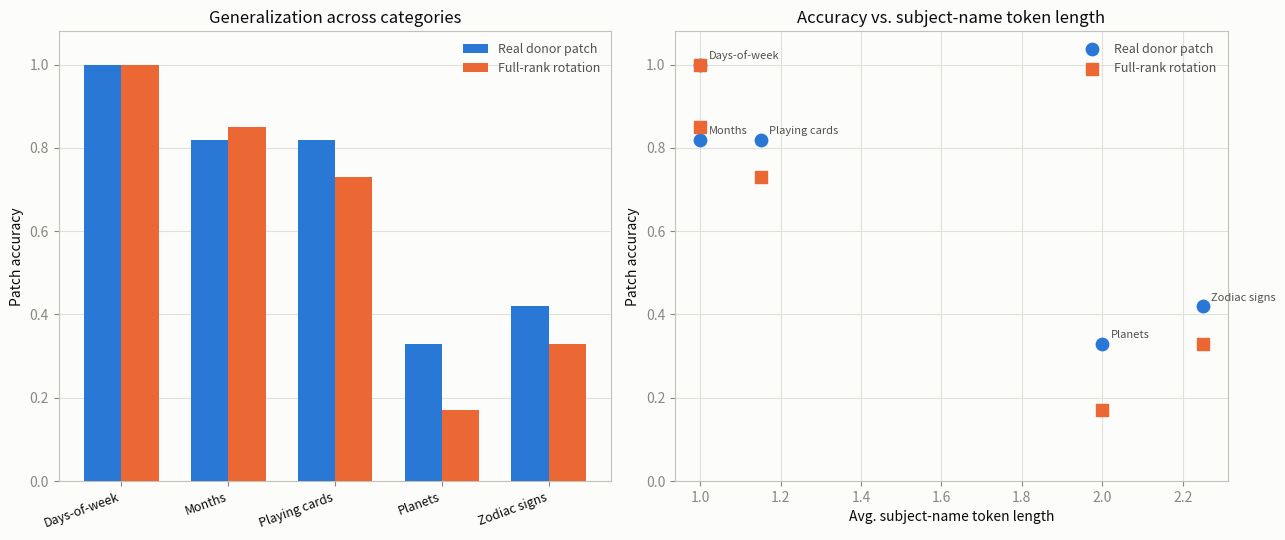

This chart was generated by the following Python code:
"""Does the rotation-generator effect generalize to other small closed sets,
and does subject-name token length explain the pattern?"""
import matplotlib.pyplot as plt
import numpy as np

SURFACE = "#fcfcfb"
GRID = "#e1e0d9"
AXIS = "#c3c2b7"
INK_PRIMARY = "#0b0b0b"
INK_SECONDARY = "#52514e"
REAL_COLOR = "#2a78d6"
ROT_COLOR = "#eb6834"
POINT_COLOR = "#4a3aa7"

CATEGORIES = ["Days-of-week", "Months", "Playing cards", "Planets", "Zodiac signs"]
REAL_ACC = [1.00, 0.82, 0.82, 0.33, 0.42]
ROT_ACC = [1.00, 0.85, 0.73, 0.17, 0.33]
AVG_TOKENS = [1.00, 1.00, 1.15, 2.00, 2.25]


def main():
    fig, axes = plt.subplots(1, 2, figsize=(13, 5.5), facecolor=SURFACE)

    ax = axes[0]
    x = np.arange(len(CATEGORIES))
    width = 0.35
    ax.set_facecolor(SURFACE)
    for spine in ax.spines.values():
        spine.set_color(AXIS)
    ax.grid(True, axis="y", color=GRID, linewidth=0.8, zorder=0)
    ax.tick_params(colors="#898781")
    ax.bar(x - width / 2, REAL_ACC, width, label="Real donor patch", color=REAL_COLOR, zorder=3)
    ax.bar(x + width / 2, ROT_ACC, width, label="Full-rank rotation", color=ROT_COLOR, zorder=3)
    ax.set_xticks(x)
    ax.set_xticklabels(CATEGORIES, rotation=20, ha="right", color=INK_PRIMARY, fontsize=9)
    ax.set_ylabel("Patch accuracy", color=INK_PRIMARY)
    ax.set_ylim(0, 1.08)
    ax.set_title("Generalization across categories", color=INK_PRIMARY)
    legend = ax.legend(loc="upper right", frameon=False, fontsize=9)
    for text in legend.get_texts():
        text.set_color(INK_SECONDARY)

    ax2 = axes[1]
    ax2.set_facecolor(SURFACE)
    for spine in ax2.spines.values():
        spine.set_color(AXIS)
    ax2.grid(True, color=GRID, linewidth=0.8, zorder=0)
    ax2.tick_params(colors="#898781")
    ax2.scatter(AVG_TOKENS, REAL_ACC, color=REAL_COLOR, s=80, zorder=3, label="Real donor patch")
    ax2.scatter(AVG_TOKENS, ROT_ACC, color=ROT_COLOR, s=80, zorder=3, marker="s",
                label="Full-rank rotation")
    for i, cat in enumerate(CATEGORIES):
        ax2.annotate(cat, (AVG_TOKENS[i], REAL_ACC[i]), fontsize=8, color=INK_SECONDARY,
                     xytext=(6, 4), textcoords="offset points")
    ax2.set_xlabel("Avg. subject-name token length", color=INK_PRIMARY)
    ax2.set_ylabel("Patch accuracy", color=INK_PRIMARY)
    ax2.set_ylim(0, 1.08)
    ax2.set_title("Accuracy vs. subject-name token length", color=INK_PRIMARY)
    legend2 = ax2.legend(loc="upper right", frameon=False, fontsize=9)
    for text in legend2.get_texts():
        text.set_color(INK_SECONDARY)

    fig.tight_layout()
    fig.savefig("generalization_summary.png", dpi=160, facecolor=SURFACE)
    plt.close(fig)
    print("Saved generalization_summary.png")


if __name__ == "__main__":
    main()
